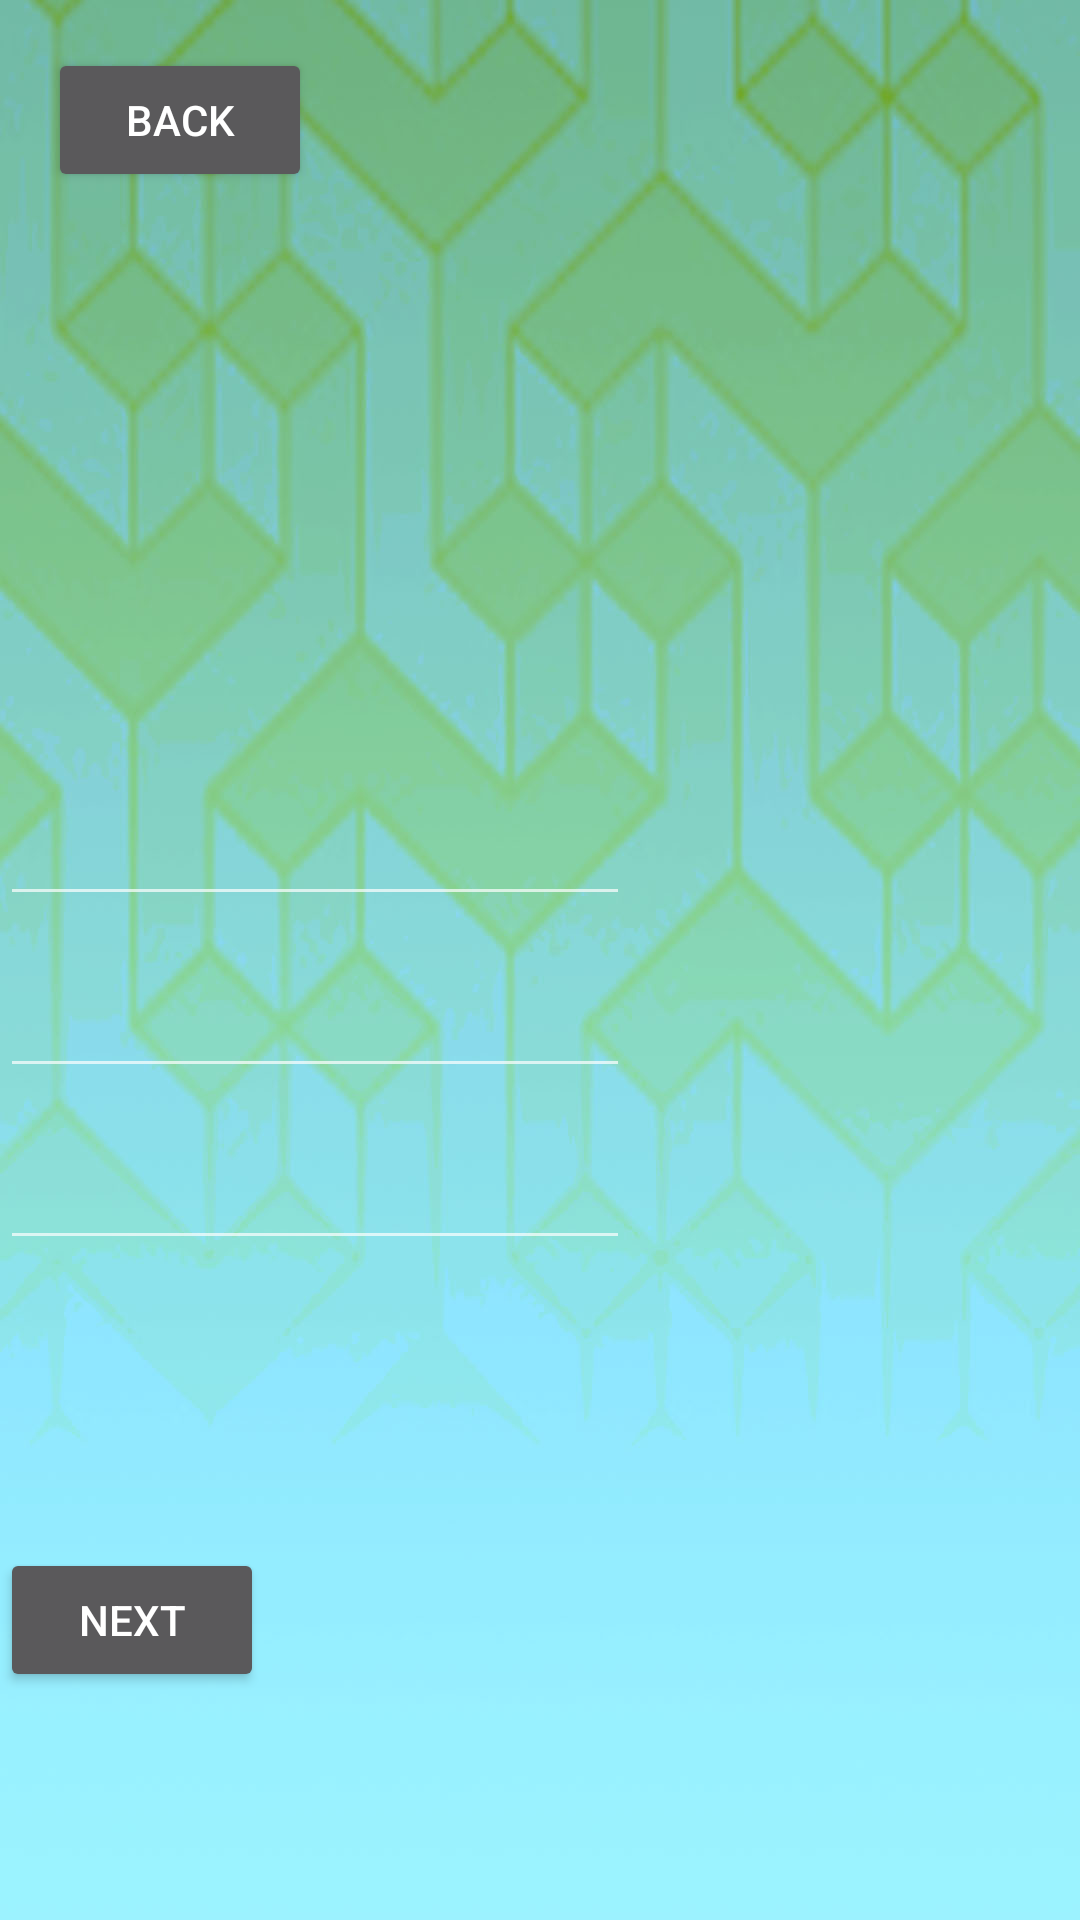

Produce the Android XML layout that renders to this screen, including the resource entries it uses.
<!-- AndroidManifest.xml: application theme AppTheme -->
<!-- res/layout/start.xml -->
<?xml version="1.0" encoding="utf-8"?>
<androidx.constraintlayout.widget.ConstraintLayout
    xmlns:android="http://schemas.android.com/apk/res/android"
    xmlns:app="http://schemas.android.com/apk/res-auto"
    xmlns:tools="http://schemas.android.com/tools"
    android:layout_width="match_parent"
    android:background="@drawable/menubutton"
    android:layout_height="match_parent"
    tools:context=".start"
    tools:ignore="ExtraText">


    <Button
        android:id="@+id/button14"
        android:layout_width="wrap_content"
        android:layout_height="wrap_content"
        android:layout_marginStart="16dp"
        android:layout_marginTop="16dp"
        android:onClick="tera"
        android:text="Back"
        app:layout_constraintStart_toStartOf="parent"
        app:layout_constraintTop_toTopOf="parent"
        tools:ignore="OnClick" />

    <EditText
        android:id="@+id/editText"
        android:layout_width="wrap_content"
        android:layout_height="wrap_content"
        android:layout_marginTop="200dp"
        android:ems="10"
        android:inputType="number"
        app:layout_constraintTop_toBottomOf="@+id/button14"
        tools:layout_editor_absoluteX="102dp"
        tools:ignore="MissingConstraints" />

    <EditText
        android:id="@+id/editText5"
        android:layout_width="wrap_content"
        android:layout_height="wrap_content"
        android:layout_marginTop="16dp"
        android:ems="10"
        android:inputType="number"
        app:layout_constraintTop_toBottomOf="@+id/editText"
        tools:layout_editor_absoluteX="102dp"
        tools:ignore="MissingConstraints" />

    <EditText
        android:id="@+id/editText6"
        android:layout_width="wrap_content"
        android:layout_height="wrap_content"
        android:layout_marginTop="16dp"
        android:ems="10"
        android:inputType="number"
        app:layout_constraintTop_toBottomOf="@+id/editText5"
        tools:layout_editor_absoluteX="102dp"
        tools:ignore="MissingConstraints" />

    <Button
        android:id="@+id/button13"
        android:layout_width="wrap_content"
        android:layout_height="wrap_content"
        android:layout_marginTop="96dp"
        android:onClick="nu"
        android:text="Next"
        app:layout_constraintTop_toBottomOf="@+id/editText6"
        tools:layout_editor_absoluteX="165dp"
        tools:ignore="MissingConstraints,OnClick" />

    <TextView
        android:id="@+id/textView3"
        android:layout_width="wrap_content"
        android:layout_height="wrap_content"
        android:layout_marginEnd="44dp"
        android:text="ox:"
        app:layout_constraintEnd_toStartOf="@+id/editText"
        tools:layout_editor_absoluteY="277dp"
        tools:ignore="MissingConstraints" />

    <TextView
        android:id="@+id/textView10"
        android:layout_width="wrap_content"
        android:layout_height="wrap_content"
        android:layout_marginEnd="44dp"
        android:text="oy"
        app:layout_constraintEnd_toStartOf="@+id/editText5"
        tools:layout_editor_absoluteY="336dp"
        tools:ignore="MissingConstraints" />

    <TextView
        android:id="@+id/textView11"
        android:layout_width="wrap_content"
        android:layout_height="wrap_content"
        android:layout_marginEnd="24dp"
        android:text="steps"
        app:layout_constraintEnd_toStartOf="@+id/editText6"
        tools:layout_editor_absoluteY="398dp"
        tools:ignore="MissingConstraints" />
</androidx.constraintlayout.widget.ConstraintLayout>
<!-- resources referenced by this layout -->
<resources>
  <!-- drawable menubutton: jpg bitmap (drawable, 116052 bytes) -->
  <style name="AppTheme" parent="Theme.AppCompat.NoActionBar">
      
      <item name="colorPrimary">@color/colorPrimary</item>
      <item name="colorPrimaryDark">@color/colorPrimaryDark</item>
      <item name="colorAccent">@color/colorAccent</item>
      <item name="android:windowFullscreen">true</item>
      <item name="android:windowContentOverlay">@null</item>
      <item name="windowNoTitle">true</item>
  
  </style>
  <color name="colorPrimary">#6200EE</color>
  <color name="colorPrimaryDark">#3700B3</color>
  <color name="colorAccent">#03DAC5</color>
</resources>
